pico-8 play session: no input (idle), after a click and taps of 🅾, ❎, 🅾+❎, 🅾 in the second before t = 0

[t = 1 s] idle ~1s (no d-pad/buttons)
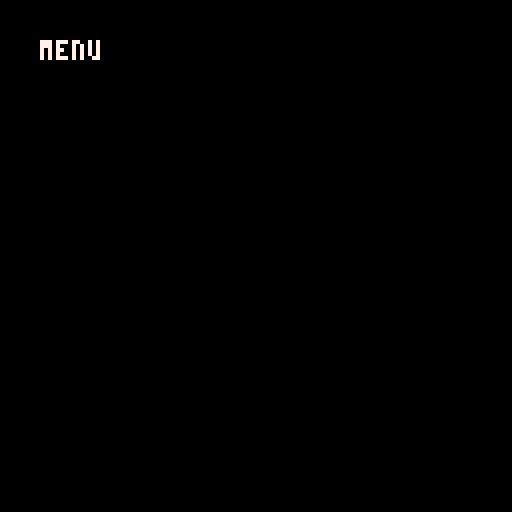

pico-8 cartridge
version 42
__lua__
function _init()
	game_manager =
	{
		-- main_menu,game
		game_state = "game"
	}
	
	main_menu =
	{
		start_text = "menu",
		x = 10,
		y = 10,
		text_color = 7
	}
end


function _update()
	if game_manager.game_state == "game" then
		update_main_menu()
	end
end




function _draw()
cls()
	if game_manager.game_state == "main_menu" then
		draw_main_menu()
	end
	
	if game_manager.game_state == "game" then
	print("start",10,10,5)
	end
	
	
end


function update_main_menu()
	if(btn(❎)) then
		game_manager.game_state = "main_menu"
	end
end

function draw_main_menu() 
		
		print(main_menu.start_text,main_menu.x,main_menu.y,main_menu.text_color)
end
__gfx__
00000000000000000000000000000000000000000000000000000000000000000000000000000000000000000000000000000000dddddddddddddddddddddddd
00000000000000000000000000000000000000000000000000000000000000000000000000000000000000000000000000000000d6666666666666666666666d
00700700000000000000000000000000000000000000000000000000000000000000000000000000000000000000000000000000d6666666666666666666666d
00077000000000000000000000000000000000000000000000000000000000000000000000000000000000000000000000000000d6666666666666666666666d
00077000000000000000000000000000000000000000000000000000000000000000000000000000000000000000000000000000d6666666666666666666666d
00700700000000000000000000000000000000000000000000000000000000000000000000000000000000000000000000000000d6666666666666666666666d
00000000000000000000000000000000000000000000000000000000000000000000000000000000000000000000000000000000d6666666666666666666666d
00000000000000000000000000000000000000000000000000000000000000000000000000000000000000000000000000000000d6666666666666666666666d
00000000000000000000000000000000000000000000000000000000000000000000000000000000000000000000000000000000d6666666666666666666666d
00000000000000000000000000000000000000000000000000000000000000000000000000000000000000000000000000000000d6666666666666666666666d
00000000000000000000000000000000000000000000000000000000000000000000000000000000000000000000000000000000d6666666666666666666666d
00000000000000000000000000000000000000000000000000000000000000000000000000000000000000000000000000000000d6666666666666666666666d
00000000000000000000000000000000000000000000000000000000000000000000000000000000000000000000000000000000d6666666666666666666666d
00000000000000000000000000000000000000000000000000000000000000000000000000000000000000000000000000000000d6666666666666666666666d
00000000000000000000000000000000000000000000000000000000000000000000000000000000000000000000000000000000d6666666666666666666666d
00000000000000000000000000000000000000000000000000000000000000000000000000000000000000000000000000000000d6666666666666666666666d
00000000000000000000000000000000000000000000000000000000000000000000000000000000000000000000000000000000d6666666666666666666666d
00000000000000000000000000000000000000000000000000000000000000000000000000000000000000000000000000000000d6666666666666666666666d
00000000000000000000000000000000000000000000000000000000000000000000000000000000000000000000000000000000d6666666666666666666666d
00000000000000000000000000000000000000000000000000000000000000000000000000000000000000000000000000000000d6666666666666666666666d
00000000000000000000000000000000000000000000000000000000000000000000000000000000000000000000000000000000d6666666666666666666666d
00000000000000000000000000000000000000000000000000000000000000000000000000000000000000000000000000000000d6666666666666666666666d
00000000000000000000000000000000000000000000000000000000000000000000000000000000000000000000000000000000d6666666666666666666666d
00000000000000000000000000000000000000000000000000000000000000000000000000000000000000000000000000000000dddddddddddddddddddddddd
